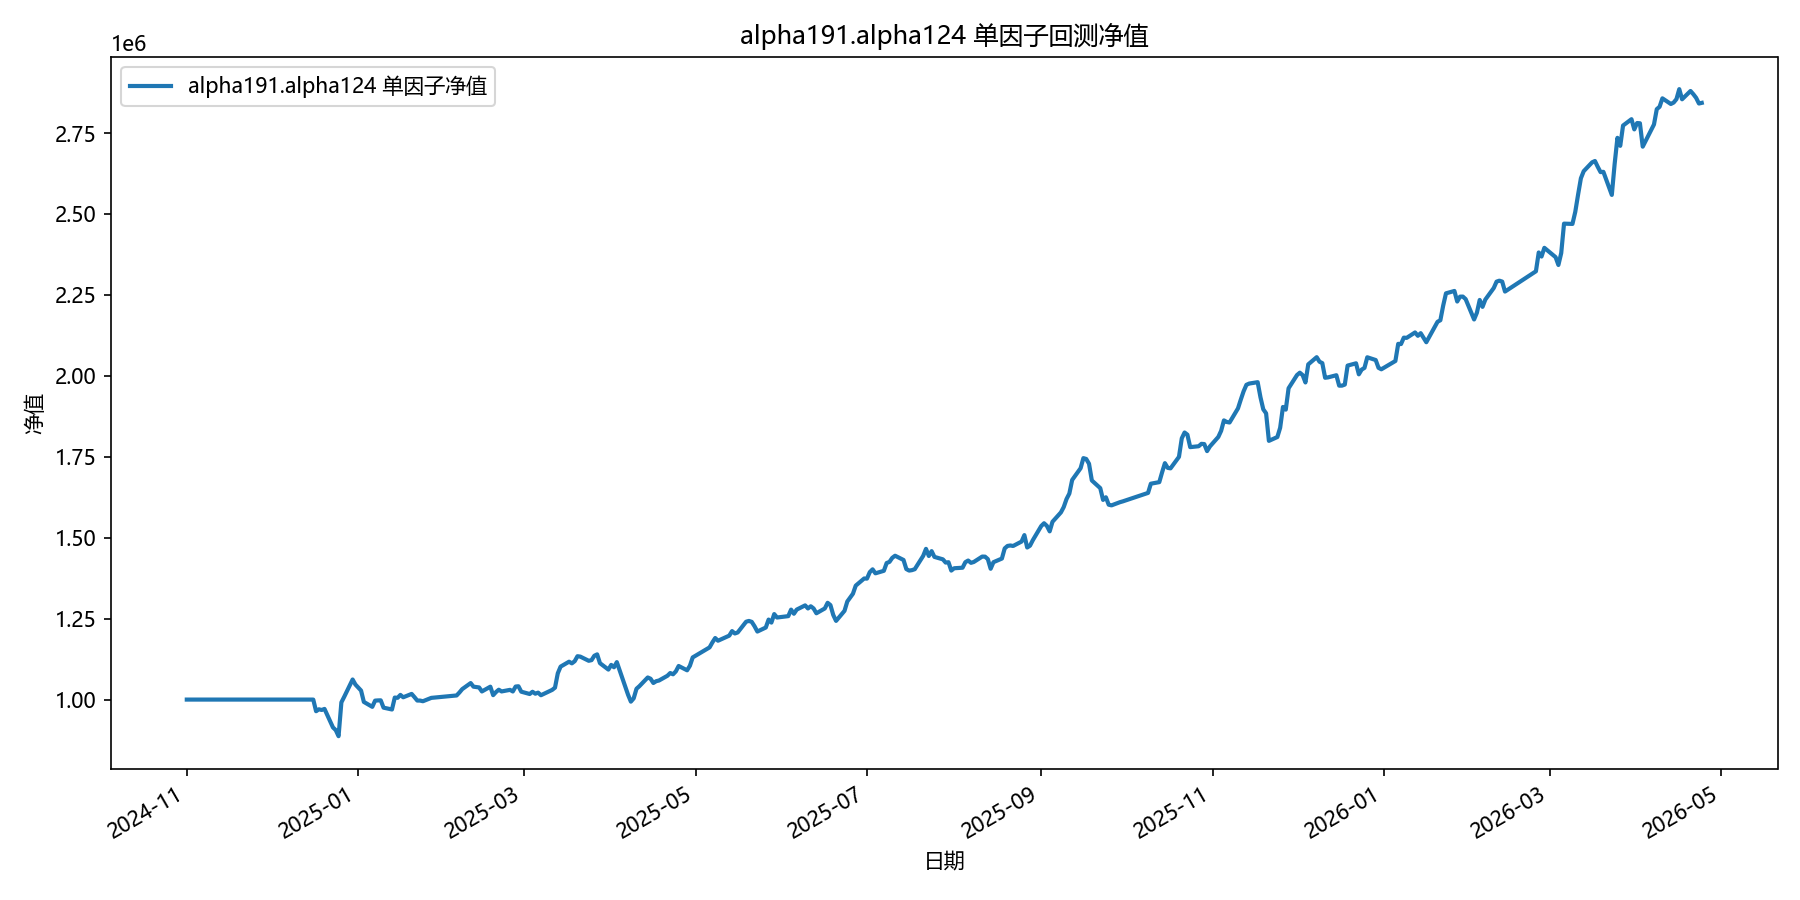

The data file committed next to this chart (first rows):
date, equity
2024-11-01, 1000000
2024-11-04, 1000000
2024-11-05, 1000000
2024-11-06, 1000000
2024-11-07, 1000000
2024-11-08, 1000000
2024-11-11, 1000000
2024-11-12, 1000000
2024-11-13, 1000000
2024-11-14, 1000000
2024-11-15, 1000000
2024-11-18, 1000000
2024-11-19, 1000000
2024-11-20, 1000000
2024-11-21, 1000000
2024-11-22, 1000000
2024-11-25, 1000000
2024-11-26, 1000000
2024-11-27, 1000000
2024-11-28, 1000000
2024-11-29, 1000000
2024-12-02, 1000000
2024-12-03, 1000000
2024-12-04, 1000000
2024-12-05, 1000000
2024-12-06, 1000000
2024-12-09, 1000000
2024-12-10, 1000000
2024-12-11, 1000000
2024-12-12, 1000000
2024-12-13, 1000000
2024-12-16, 1000000
2024-12-17, 963972
2024-12-18, 969984
2024-12-19, 967895
2024-12-20, 971097
2024-12-23, 914071
2024-12-24, 905633
2024-12-25, 886898
2024-12-26, 991361
2024-12-27, 1008436
2024-12-30, 1062014
2024-12-31, 1046438
2025-01-02, 1027868
2025-01-03, 992743
2025-01-06, 977589
2025-01-07, 996759
2025-01-08, 997411
2025-01-09, 997681
2025-01-10, 975058
2025-01-13, 969393
2025-01-14, 1006193
2025-01-15, 1005456
2025-01-16, 1014417
2025-01-17, 1007098
2025-01-20, 1017514
2025-01-21, 1007581
2025-01-22, 997058
2025-01-23, 996941
2025-01-24, 994870
... 299 more rows
